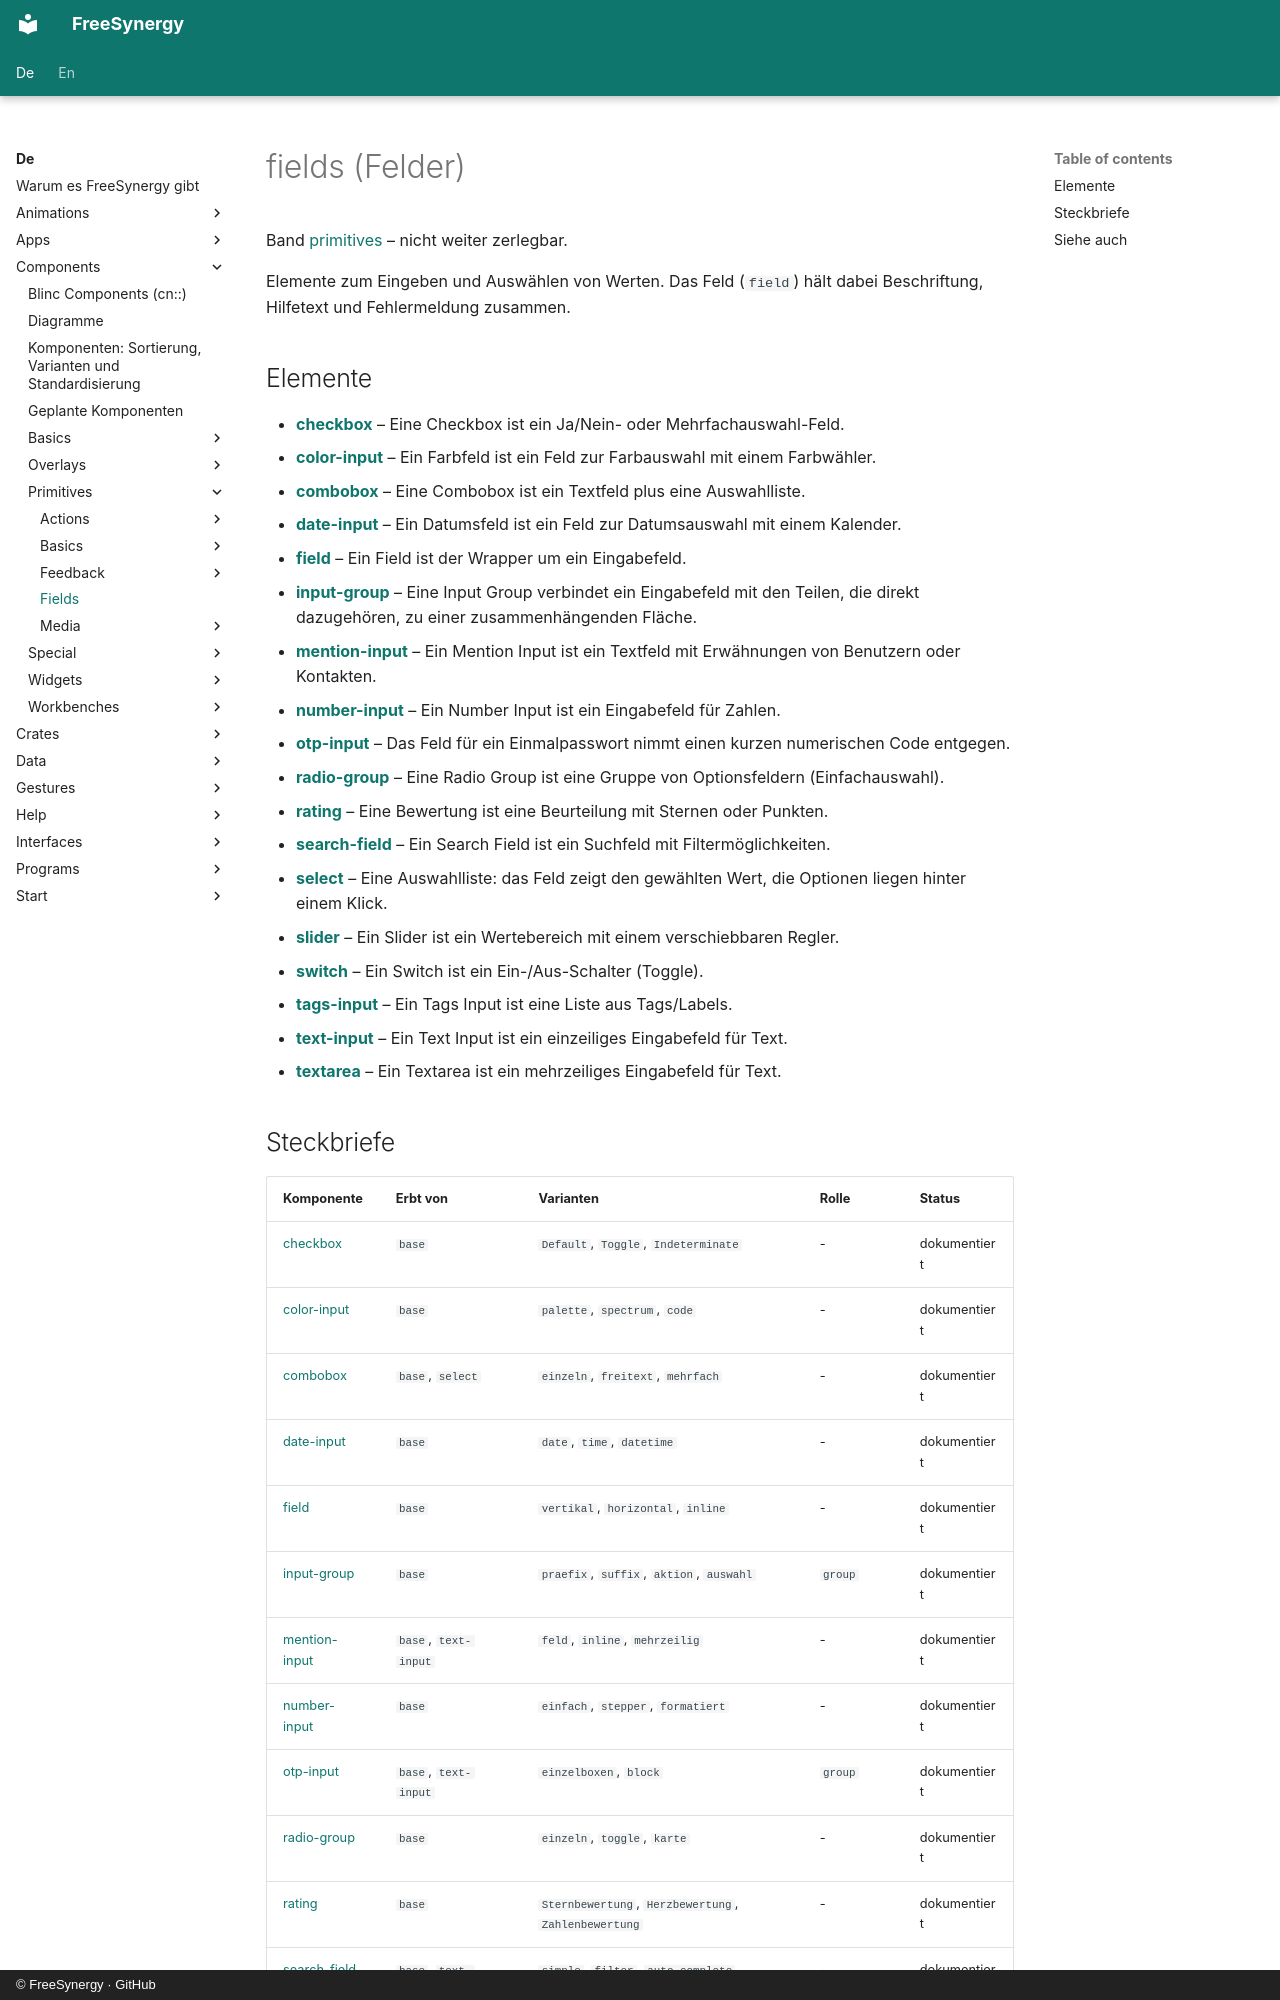

repository: FreeSynergy/fs-documentation · page: de/components/primitives/fields/index.html · generator: mkdocs · copyright: © FreeSynergy · GitHub

# fields (Felder)

Band [primitives](../) – nicht weiter zerlegbar.

Elemente zum Eingeben und Auswählen von Werten. Das Feld (`field`) hält dabei Beschriftung, Hilfetext und Fehlermeldung zusammen.

## Elemente

- [**checkbox**](./checkbox/) – Eine Checkbox ist ein Ja/Nein- oder Mehrfachauswahl-Feld.
- [**color-input**](./color-input/) – Ein Farbfeld ist ein Feld zur Farbauswahl mit einem Farbwähler.
- [**combobox**](./combobox/) – Eine Combobox ist ein Textfeld plus eine Auswahlliste.
- [**date-input**](./date-input/) – Ein Datumsfeld ist ein Feld zur Datumsauswahl mit einem Kalender.
- [**field**](./field/) – Ein Field ist der Wrapper um ein Eingabefeld.
- [**input-group**](./input-group/) – Eine Input Group verbindet ein Eingabefeld mit den Teilen, die direkt dazugehören, zu einer zusammenhängenden Fläche.
- [**mention-input**](./mention-input/) – Ein Mention Input ist ein Textfeld mit Erwähnungen von Benutzern oder Kontakten.
- [**number-input**](./number-input/) – Ein Number Input ist ein Eingabefeld für Zahlen.
- [**otp-input**](./otp-input/) – Das Feld für ein Einmalpasswort nimmt einen kurzen numerischen Code entgegen.
- [**radio-group**](./radio-group/) – Eine Radio Group ist eine Gruppe von Optionsfeldern (Einfachauswahl).
- [**rating**](./rating/) – Eine Bewertung ist eine Beurteilung mit Sternen oder Punkten.
- [**search-field**](./search-field/) – Ein Search Field ist ein Suchfeld mit Filtermöglichkeiten.
- [**select**](./select/) – Eine Auswahlliste: das Feld zeigt den gewählten Wert, die Optionen liegen hinter einem Klick.
- [**slider**](./slider/) – Ein Slider ist ein Wertebereich mit einem verschiebbaren Regler.
- [**switch**](./switch/) – Ein Switch ist ein Ein-/Aus-Schalter (Toggle).
- [**tags-input**](./tags-input/) – Ein Tags Input ist eine Liste aus Tags/Labels.
- [**text-input**](./text-input/) – Ein Text Input ist ein einzeiliges Eingabefeld für Text.
- [**textarea**](./textarea/) – Ein Textarea ist ein mehrzeiliges Eingabefeld für Text.
